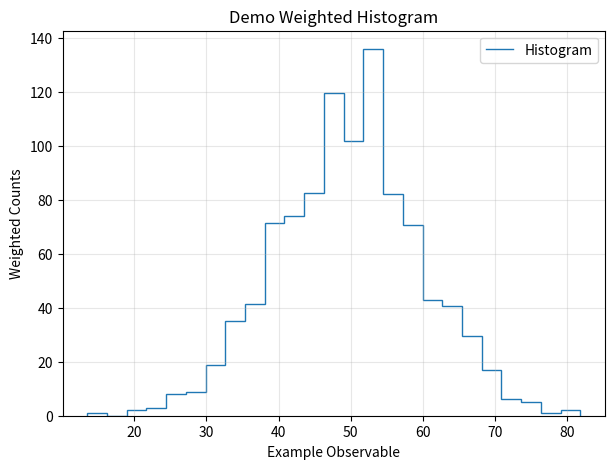

Python code for this plot:
import numpy as np
import matplotlib.pyplot as plt


def whist(obs, wts=None, bins=30, rng=None, density=False,plot=False, xlabel="Observable", ylabel=None,title="Weighted Histogram", show=False):
    obs=np.asarray(obs, dtype=float)

    if obs.ndim!=1:
        raise ValueError("obs must be a 1d array")

    if wts is None:
        wts=np.ones_like(obs, dtype=float)
    else:
        wts=np.asarray(wts, dtype=float)
        if wts.ndim!=1:
            raise ValueError("wts must be a 1d array")
        if len(wts)!=len(obs):
            raise ValueError("obs and wts must have the same length")

    # drop non-finite entries 
    mask=np.isfinite(obs)&np.isfinite(wts)
    x=obs[mask]
    w=wts[mask]
    nused=len(x)
    ndropped=len(obs)-nused

    if nused==0:
        raise ValueError("no finite obs/wts pairs remain after filtering")

    # default range when bins is a scalar and user has given no range
    if rng is None and np.isscalar(bins):
        rng=(x.min(),x.max())
        # avoiding zero-width range when all the values are identical
        if rng[0]==rng[1]:
            mid=rng[0]
            rng=(mid-0.5, mid+0.5)

    # main histogram
    h, edges=np.histogram(x,bins=bins,range=rng,weights=w,density=density)

    # per-bin sum of squared weights for uncertainty estimates
    sw2,_=np.histogram(x,bins=edges,weights=w**2,density=False)
    centers=0.5*(edges[:-1]+edges[1:])
    result={"hist": h,"edges": edges,"centers": centers,"sumw2": sw2,"nused": nused,"ndropped": ndropped}
    if plot:
        if ylabel is None:
            ylabel="Density" if density else "Weighted Counts"

        plt.figure(figsize=(7,5))
        plt.stairs(h, edges, label="Histogram")
        plt.xlabel(xlabel)
        plt.ylabel(ylabel)
        plt.title(title)
        plt.grid(alpha=0.3)
        plt.legend()

        if show:
            plt.show()

    return result


def runtests():
    # test 1: unit weights should match raw counts
    x=np.array([0.1,0.2,0.8,0.9])
    out=whist(x,bins=2,rng=(0,1),plot=False)
    assert np.allclose(out["hist"],np.array([2.0, 2.0]))
    assert np.allclose(out["sumw2"],np.array([2.0, 2.0]))

    # test 2: weighted sums should be correct
    w=np.array([1.0,2.0,10.0,20.0])
    out=whist(x,wts=w,bins=2,rng=(0,1),plot=False)
    assert np.allclose(out["hist"],np.array([3.0,30.0]))
    assert np.allclose(out["sumw2"],np.array([1.0**2+2.0**2,10.0**2+20.0**2]))

    # test 3: nan/inf handling - only finite pairs should be used
    xbad=np.array([0.1,np.nan,0.8,np.inf,0.4])
    wbad=np.array([1.0,2.0,np.inf,3.0,4.0])
    out=whist(xbad,wts=wbad,bins=2,rng=(0,1),plot=False)
    #here the finite pairs are (0.1, 1.0) and (0.4, 4.0)
    assert out["nused"]==2
    assert out["ndropped"]==3
    assert np.allclose(out["hist"],np.array([5.0, 0.0]))

    # test 4: negative weights should be allowed
    xneg=np.array([0.1,0.2,0.8])
    wneg=np.array([1.0,-0.5,2.0])
    out=whist(xneg,wts=wneg,bins=2,rng=(0,1),plot=False)
    assert np.allclose(out["hist"],np.array([0.5,2.0]))
    assert np.allclose(out["sumw2"],np.array([1.0**2+(-0.5)**2,2.0**2]))

    # test 5: mismatched lengths should raise valueerror
    try:
        whist([1,2,3], wts=[1,2], plot=False)
        raise AssertionError("expected valueerror for mismatched lengths")
    except ValueError:
        pass

    # test 6: density histogram should integrate to 1
    rg=np.random.default_rng(0)
    xrand=rg.uniform(0,1,size=5000)
    out=whist(xrand,bins=20,rng=(0,1),density=True,plot=False)
    widths=np.diff(out["edges"])
    integral=np.sum(out["hist"]*widths)
    assert np.isclose(integral,1.0,atol=5e-2)
    print("All tests passed.")


if __name__=="__main__":
    runtests()
    rg=np.random.default_rng(42)
    x=rg.normal(loc=50,scale=10,size=1000)
    w=rg.uniform(0.8,1.2,size=1000)
    whist(x,wts=w,bins=25,plot=True,xlabel="Example Observable",title="Demo Weighted Histogram",show=True,)
